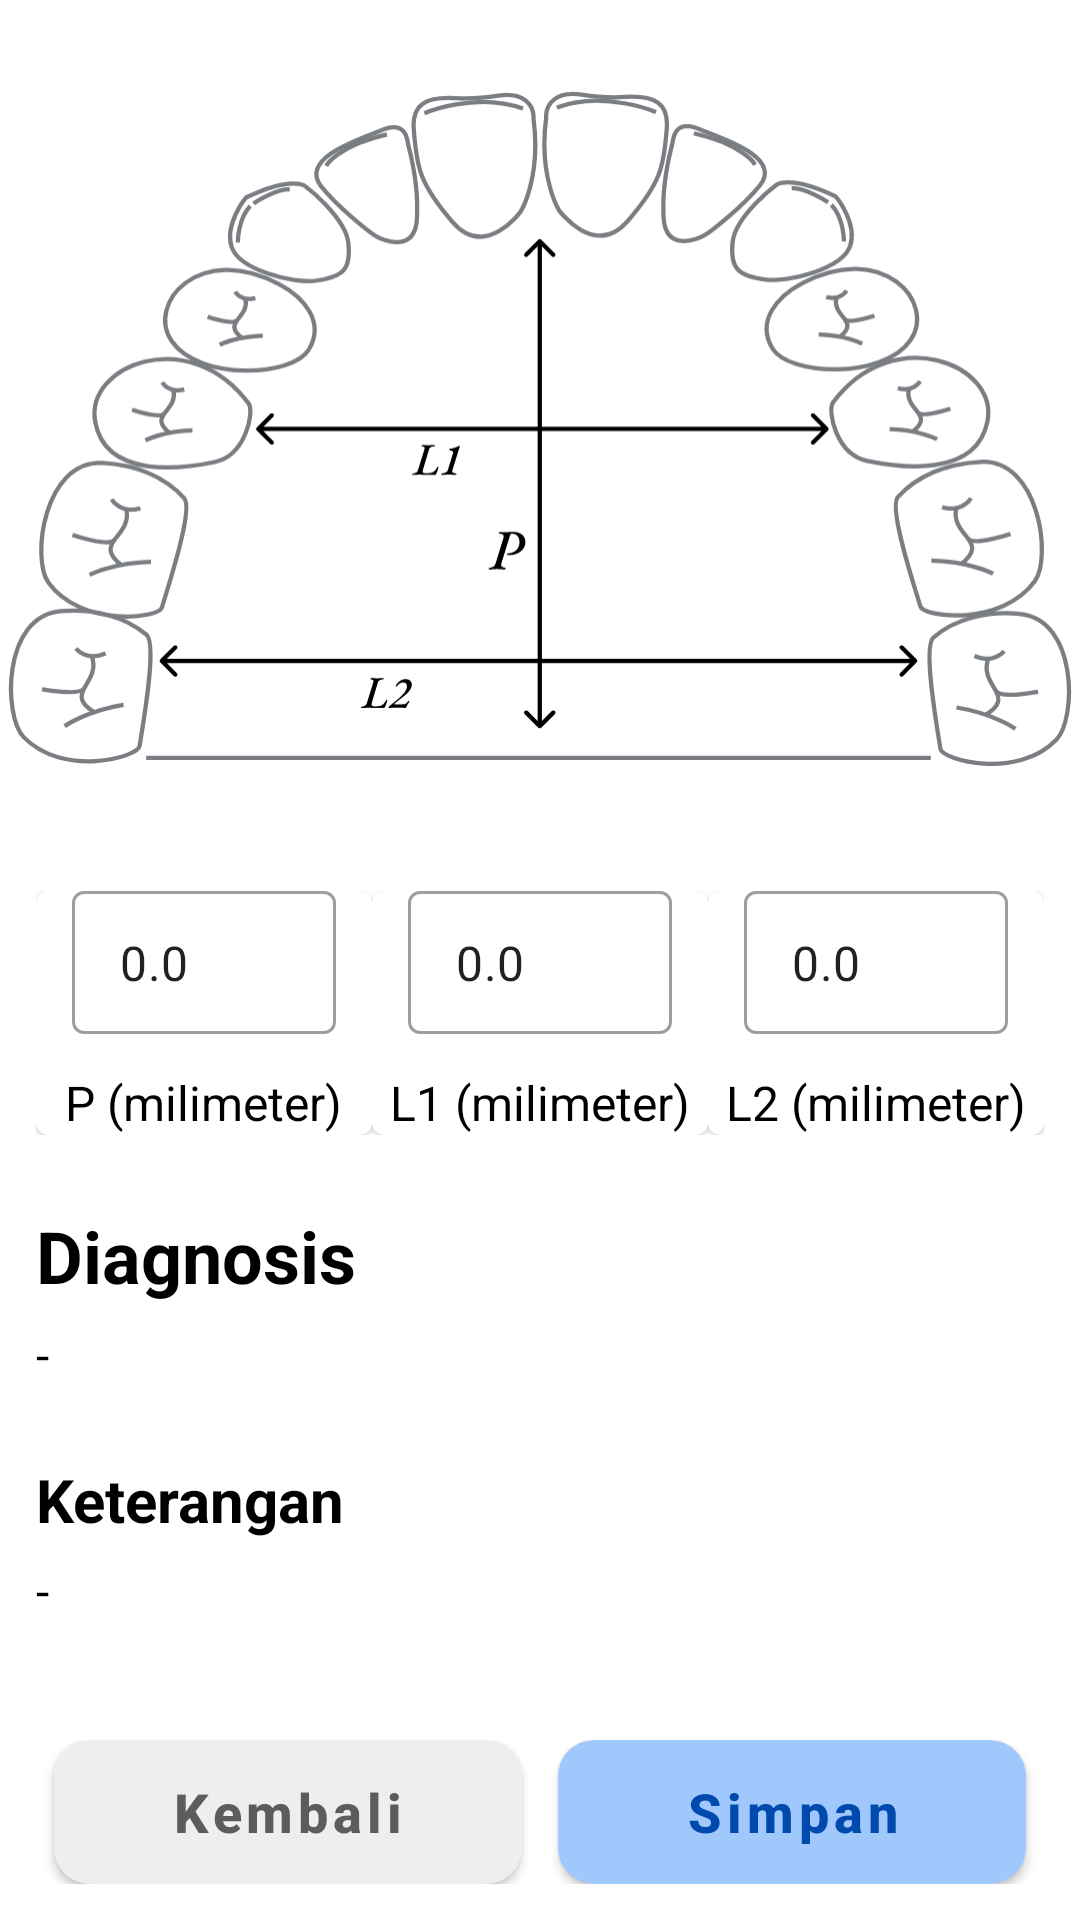

Write the Android layout XML for this screen, with the resource values it uses.
<!-- AndroidManifest.xml: application theme Theme.SmartTooth -->
<!-- res/layout/activity_arch_shape.xml -->
<?xml version="1.0" encoding="utf-8"?>
<androidx.constraintlayout.widget.ConstraintLayout xmlns:android="http://schemas.android.com/apk/res/android"
    xmlns:app="http://schemas.android.com/apk/res-auto"
    xmlns:tools="http://schemas.android.com/tools"
    android:layout_width="match_parent"
    android:layout_height="match_parent"
    tools:context=".ui.archshape.ArchShapeActivity">

    <ImageView
        android:id="@+id/img_arch_shape"
        android:layout_width="wrap_content"
        android:layout_height="wrap_content"
        android:src="@drawable/arch_shape"
        android:layout_marginTop="24dp"
        app:layout_constraintTop_toTopOf="parent"
        app:layout_constraintStart_toStartOf="parent"
        app:layout_constraintEnd_toEndOf="parent"/>

    <LinearLayout
        android:id="@+id/ll_input"
        android:layout_width="match_parent"
        android:layout_height="wrap_content"
        android:orientation="horizontal"
        android:layout_marginTop="32dp"
        android:layout_marginHorizontal="12dp"
        app:layout_constraintTop_toBottomOf="@id/img_arch_shape">

        <com.google.android.material.card.MaterialCardView
            android:layout_width="0dp"
            android:layout_height="match_parent"
            android:layout_weight="1">

            <LinearLayout
                android:layout_width="match_parent"
                android:layout_height="match_parent"
                android:gravity="center"
                android:orientation="vertical">

                <com.google.android.material.textfield.TextInputLayout
                    android:id="@+id/tf_p"
                    style="@style/Widget.MaterialComponents.TextInputLayout.OutlinedBox.Dense"
                    android:layout_width="match_parent"
                    android:layout_height="wrap_content"
                    android:layout_marginHorizontal="12dp"
                    app:hintEnabled="false">

                    <com.google.android.material.textfield.TextInputEditText
                        android:id="@+id/et_p"
                        android:layout_width="match_parent"
                        android:layout_height="wrap_content"
                        android:text="0.0"
                        android:inputType="numberDecimal"/>

                </com.google.android.material.textfield.TextInputLayout>

                <TextView
                    android:id="@+id/tv_p_label"
                    android:layout_width="wrap_content"
                    android:layout_height="wrap_content"
                    android:layout_marginTop="12dp"
                    android:textSize="16sp"
                    android:textColor="@color/black"
                    android:lineSpacingExtra="8sp"
                    android:text="P (milimeter)" />
            </LinearLayout>
        </com.google.android.material.card.MaterialCardView>

        <com.google.android.material.card.MaterialCardView
            android:layout_width="0dp"
            android:layout_height="match_parent"
            android:layout_weight="1">

            <LinearLayout
                android:layout_width="match_parent"
                android:layout_height="match_parent"
                android:gravity="center"
                android:orientation="vertical">

                <com.google.android.material.textfield.TextInputLayout
                    android:id="@+id/tf_l1"
                    style="@style/Widget.MaterialComponents.TextInputLayout.OutlinedBox.Dense"
                    android:layout_width="match_parent"
                    android:layout_height="wrap_content"
                    android:layout_marginHorizontal="12dp"
                    app:hintEnabled="false">

                    <com.google.android.material.textfield.TextInputEditText
                        android:id="@+id/et_l1"
                        android:layout_width="match_parent"
                        android:layout_height="wrap_content"
                        android:text="0.0"
                        android:inputType="numberDecimal"/>

                </com.google.android.material.textfield.TextInputLayout>

                <TextView
                    android:id="@+id/tv_l1_label"
                    android:layout_width="wrap_content"
                    android:layout_height="wrap_content"
                    android:layout_marginTop="12dp"
                    android:textSize="16sp"
                    android:textColor="@color/black"
                    android:lineSpacingExtra="8sp"
                    android:text="L1 (milimeter)" />
            </LinearLayout>
        </com.google.android.material.card.MaterialCardView>

        <com.google.android.material.card.MaterialCardView
            android:layout_width="0dp"
            android:layout_height="match_parent"
            android:layout_weight="1">

            <LinearLayout
                android:layout_width="match_parent"
                android:layout_height="match_parent"
                android:gravity="center"
                android:orientation="vertical">

                <com.google.android.material.textfield.TextInputLayout
                    android:id="@+id/tf_l2"
                    style="@style/Widget.MaterialComponents.TextInputLayout.OutlinedBox.Dense"
                    android:layout_width="match_parent"
                    android:layout_height="wrap_content"
                    android:layout_marginHorizontal="12dp"
                    app:hintEnabled="false">

                    <com.google.android.material.textfield.TextInputEditText
                        android:id="@+id/et_l2"
                        android:layout_width="match_parent"
                        android:layout_height="wrap_content"
                        android:text="0.0"
                        android:inputType="numberDecimal"/>

                </com.google.android.material.textfield.TextInputLayout>

                <TextView
                    android:id="@+id/tv_l2_label"
                    android:layout_width="wrap_content"
                    android:layout_height="wrap_content"
                    android:layout_marginTop="12dp"
                    android:textSize="16sp"
                    android:textColor="@color/black"
                    android:lineSpacingExtra="8sp"
                    android:text="L2 (milimeter)" />
            </LinearLayout>
        </com.google.android.material.card.MaterialCardView>
    </LinearLayout>

    <TextView
        android:id="@+id/tv_diagnosis_label"
        android:layout_width="wrap_content"
        android:layout_height="wrap_content"
        android:layout_marginTop="24dp"
        android:layout_marginStart="12dp"
        android:text="Diagnosis"
        android:textStyle="bold"
        android:textSize="24sp"
        android:textColor="@color/black"
        app:layout_constraintTop_toBottomOf="@id/ll_input"
        app:layout_constraintStart_toStartOf="parent"/>

    <TextView
        android:id="@+id/tv_diagnosis"
        android:layout_width="wrap_content"
        android:layout_height="wrap_content"
        android:layout_marginTop="6dp"
        android:layout_marginStart="12dp"
        android:text="-"
        android:textSize="16sp"
        android:textColor="@color/black"
        app:layout_constraintTop_toBottomOf="@id/tv_diagnosis_label"
        app:layout_constraintStart_toStartOf="parent"/>

    <TextView
        android:id="@+id/tv_desc_label"
        android:layout_width="wrap_content"
        android:layout_height="wrap_content"
        android:layout_marginTop="24dp"
        android:layout_marginStart="12dp"
        android:text="Keterangan"
        android:textStyle="bold"
        android:textSize="20sp"
        android:textColor="@color/black"
        app:layout_constraintTop_toBottomOf="@id/tv_diagnosis"
        app:layout_constraintStart_toStartOf="parent"/>

    <TextView
        android:id="@+id/tv_desc"
        android:layout_width="wrap_content"
        android:layout_height="wrap_content"
        android:layout_marginTop="6dp"
        android:layout_marginStart="12dp"
        android:text="-"
        android:textSize="16sp"
        android:textColor="@color/black"
        app:layout_constraintTop_toBottomOf="@id/tv_desc_label"
        app:layout_constraintStart_toStartOf="parent"/>

    <LinearLayout
        android:id="@+id/ll_action"
        android:layout_width="match_parent"
        android:layout_height="wrap_content"
        android:orientation="horizontal"
        android:layout_margin="12dp"
        app:layout_constraintBottom_toBottomOf="parent"
        app:layout_constraintStart_toStartOf="parent"
        app:layout_constraintEnd_toEndOf="parent">

        <com.google.android.material.button.MaterialButton
            android:id="@+id/btn_back"
            android:layout_width="0dp"
            android:layout_height="wrap_content"
            android:layout_weight="1"
            android:layout_marginHorizontal="6dp"
            android:insetTop="0dp"
            android:insetBottom="0dp"
            android:textAllCaps="false"
            android:textSize="18sp"
            android:text="Kembali"
            android:textStyle="bold"
            android:textColor="@color/dark_gray"
            app:backgroundTint="@color/gray"
            app:cornerRadius="12dp"/>

        <com.google.android.material.button.MaterialButton
            android:id="@+id/btn_save"
            android:layout_width="0dp"
            android:layout_height="wrap_content"
            android:layout_weight="1"
            android:layout_marginHorizontal="6dp"
            android:insetTop="0dp"
            android:insetBottom="0dp"
            android:textAllCaps="false"
            android:textSize="18sp"
            android:text="Simpan"
            android:textStyle="bold"
            android:textColor="@color/blue"
            app:backgroundTint="@color/blue_white"
            app:cornerRadius="12dp"/>
    </LinearLayout>

    <ProgressBar
        android:id="@+id/progress_bar"
        style="?android:attr/progressBarStyle"
        android:layout_width="wrap_content"
        android:layout_height="wrap_content"
        android:layout_marginStart="8dp"
        android:layout_marginTop="8dp"
        android:layout_marginEnd="8dp"
        android:layout_marginBottom="8dp"
        android:visibility="gone"
        android:elevation="10dp"
        app:layout_constraintBottom_toBottomOf="parent"
        app:layout_constraintEnd_toEndOf="parent"
        app:layout_constraintStart_toStartOf="parent"
        app:layout_constraintTop_toTopOf="parent"/>
</androidx.constraintlayout.widget.ConstraintLayout>
<!-- resources referenced by this layout -->
<resources>
  <color name="black">#FF000000</color>
  <color name="blue">#FF004AAD</color>
  <color name="blue_white">#FFA0C8FD</color>
  <color name="dark_gray">#FF5C5C5C</color>
  <color name="gray">#FFEEEEEE</color>
  <!-- drawable arch_shape: vector/xml drawable (drawable, 25176 chars, omitted) -->
  <style name="Theme.SmartTooth" parent="Theme.MaterialComponents.Light.DarkActionBar">
          
          <item name="colorPrimary">@color/blue</item>
          <item name="colorPrimaryVariant">@color/blue</item>
          <item name="colorOnPrimary">@color/black</item>
          
          <item name="colorSecondary">@color/teal_200</item>
          <item name="colorSecondaryVariant">@color/teal_700</item>
          <item name="colorOnSecondary">@color/black</item>
          
          <item name="android:statusBarColor">?attr/colorPrimaryVariant</item>
          
      </style>
  <color name="teal_200">#FF03DAC5</color>
  <color name="teal_700">#FF018786</color>
</resources>
